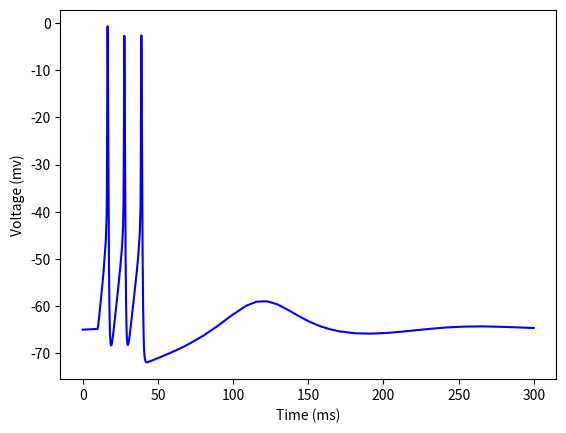

This chart was generated by the following Python code:
import numpy as np
import scipy as sp
import scipy.integrate as sp_int
import matplotlib.pyplot as plt
import matplotlib

# Equations come from "Thalamocortical Relay Fidelity Varies Across Subthalamic Nucleus Deep \
# Brain Stimulation Protocols in a Data-Driven Computational Model"

# Set up the constants
C_m  = 1 # membrane capacitance (uF/cm^2)
g_Na = 3 # maximum conductances (mS/cm^2)
g_K  = 5
g_T = 5
g_l  = 0.05
E_Na = 50 # reversal potentials (mV)
E_K  = -90
E_l  = -70

# equations governing opening / closing rates
def m_inf(V): return 1 / (1 + np.exp(-(V + 37) / 7))
def h_inf(V): return 1 / (1 + np.exp(V + 41) / 4)
def p_inf(V): return 1 / (1 + np.exp(-(V + 60) / 6.2))
def r_inf(V): return 1 / (1 + np.exp((V + 84) / 4))

def a_1(V): return 0.128 * np.exp(-(V + 46) / 18)
def b_1(V): return 4 / (1 + np.exp(-(V + 23) / 5))
def tau_h(V): return 1 / (a_1(V) + b_1(V))
def tau_r(V): return 0.4 * (28 + np.exp(-(V + 25) / 10.5))

# define the currents in the model
def I_Na(V, h): return g_Na * (m_inf(V)**3) * h * (V - E_Na)
def I_K(V, h): return g_K * ((0.75 * (1 - h))**4) * (V - E_K)
def I_T(V, r): return g_T * (p_inf(V)**2) * r * V
def I_l(V): return g_l * (V - E_l)

def f(t, y):
    # set external current: make sure it is 0 for large times.
    if 0 < t <= 10:
        I_e = 0
    elif 10 < t <= 40:
        I_e = 3
    else:
        I_e = 0
    # define variables that are to be integrated
    V, h, r = y

    # define DV/dt ('_dot' denotes time differentiation)
    V_dot = 1/C_m * (I_e - (I_K(V, h) + I_Na(V, h) + I_T(V, r) + I_l(V)))
    # enter the equations controlling the gating variables.
    h_dot = (h_inf(V) - h) / tau_h(V)
    r_dot = (r_inf(V) - r) / tau_r(V)
    return [V_dot, h_dot, r_dot]

# enter intial values for V, n, m, h
V_0 = -65
h_0 = h_inf(V_0)
r_0 = r_inf(V_0)
y_0 = [V_0, h_0, r_0]

# create timescale. t_interval is the time interval in which to calculate the solution.
# t_points are the points at which the solution is stored.
t_interval = (0.0, 300.0)
numpoints = 5000
t_points = np.linspace(t_interval[0], t_interval[1], numpoints)

# solve coupled ODEs with scipy's solver
soln = sp_int.solve_ivp(f, t_interval, y_0, 'BDF')

V = soln.y[0, :]
h = soln.y[1, :]
r = soln.y[2, :]

# plot & show solution
plt.plot(soln.t, soln.y[0, :], 'b')
plt.ylabel('Voltage (mv)')
plt.xlabel('Time (ms)')
plt.show()
